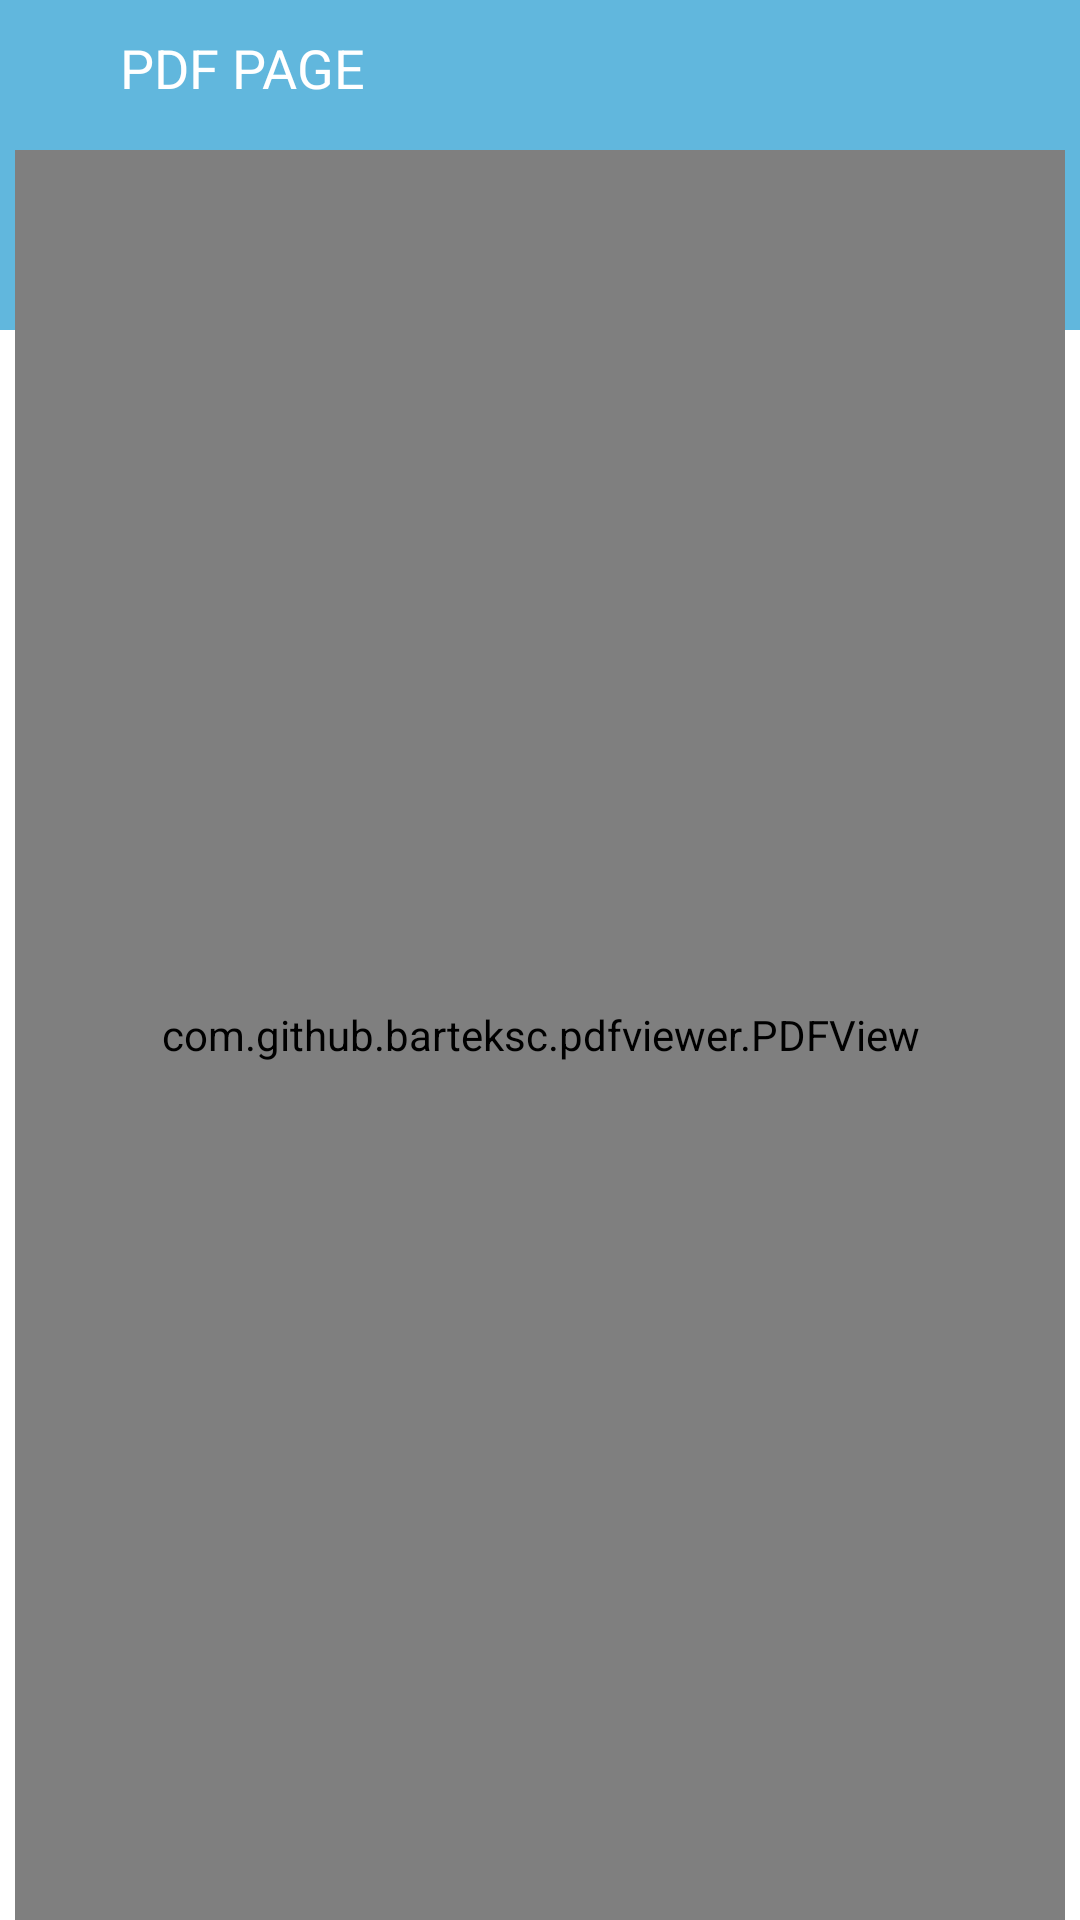

Android layout source for this screen:
<!-- AndroidManifest.xml: application theme ThemeHome -->
<!-- res/layout/pdf_page.xml -->
<?xml version="1.0" encoding="utf-8"?>

<RelativeLayout xmlns:android="http://schemas.android.com/apk/res/android"
    xmlns:app="http://schemas.android.com/apk/res-auto"
    android:layout_width="match_parent"
    android:layout_height="match_parent"
    >


    <RelativeLayout
        android:id="@+id/xxxTop"
        android:layout_width="match_parent"
        android:layout_height="wrap_content">


        <RelativeLayout
            android:layout_width="match_parent"
            android:layout_height="match_parent"
            >

            <View
                android:id="@+id/view1_profile"
                android:layout_width="match_parent"
                android:layout_height="70dp"
                android:layout_below="@id/layMyProfile"
                android:background="#61B7DD" />


            <LinearLayout
                android:id="@+id/layMyProfile"
                android:layout_width="match_parent"
                android:layout_height="wrap_content"
                android:layout_alignParentTop="true"
                android:background="#61B7DD"
                android:gravity="left|center"
                android:orientation="horizontal"
                >

                <ImageView
                    android:id="@+id/imgBack"
                    android:layout_width="40dp"
                    android:layout_height="40dp"
                    android:src="@drawable/goback_white"
                    android:scaleType="centerInside"
                    android:layout_centerVertical="true"
                    android:layout_alignParentLeft="true"
                    android:clickable="true"
                    android:foreground="?attr/selectableItemBackgroundBorderless"
                    android:tag="back"
                    android:paddingTop="8dp"
                    />

                <TextView
                    android:id="@+id/pdfTitle"
                    android:layout_width="wrap_content"
                    android:layout_height="match_parent"
                    android:text="PDF PAGE"
                    android:gravity="left|center"
                    android:textStyle="normal"
                    android:textColor="#FFFFFF"
                    android:paddingTop="5dp"
                    android:textSize="18sp"

                    />



            </LinearLayout>


            <LinearLayout
                android:id="@+id/layRoot"
                android:layout_width="match_parent"
                android:layout_height="match_parent"
                android:layout_below="@id/layMyProfile"
                android:layout_alignParentBottom="true"
                android:layout_marginTop="10dp"
                android:background="@drawable/m_rectangle_back"
                android:minHeight="120dp"
                android:orientation="vertical"
                android:layout_marginLeft="5dp"
                android:layout_marginRight="5dp"
                >


                <com.airbnb.lottie.LottieAnimationView
                    android:id="@+id/myLottie"
                    android:layout_width="match_parent"
                    android:layout_height="match_parent"
                    app:lottie_rawRes="@raw/pdf_loading"
                    app:lottie_autoPlay="true"
                    app:lottie_loop="true"
                    android:visibility="gone"
                    android:padding="15dp"
                    />


                <com.github.barteksc.pdfviewer.PDFView
                    android:id="@+id/pdfView"
                    android:layout_width="match_parent"
                    android:layout_height="match_parent"
                    android:visibility="visible"
                    />






            </LinearLayout>











        </RelativeLayout>


    </RelativeLayout>


</RelativeLayout>
<!-- resources referenced by this layout -->
<resources>
  <style name="ThemeHome" parent="Theme.MaterialComponents.Light.Bridge">
          
          <item name="colorPrimary">@color/purple_500</item>
          <item name="colorPrimaryDark">@color/purple_700</item>
          <item name="colorAccent">@color/purple_500</item>
          <item name="windowActionBar">false</item>
          <item name="windowNoTitle">true</item>
          <item name="android:windowBackground">@drawable/splash</item>
      </style>
  <color name="purple_500">#FFC107</color>
  <color name="purple_700">#FF9800</color>
  <!-- drawable splash (drawable) -->
  <?xml version="1.0" encoding="utf-8"?>
  
  <layer-list xmlns:android="http://schemas.android.com/apk/res/android">
  
      <item
          android:drawable="@color/white"/>
  
      <item
          android:gravity="center"
          android:height="150dp"
          android:width="150dp"
          android:drawable="@mipmap/ic_launcher"
          />
  
  
  </layer-list>
  <color name="white">#FFFFFFFF</color>
</resources>
